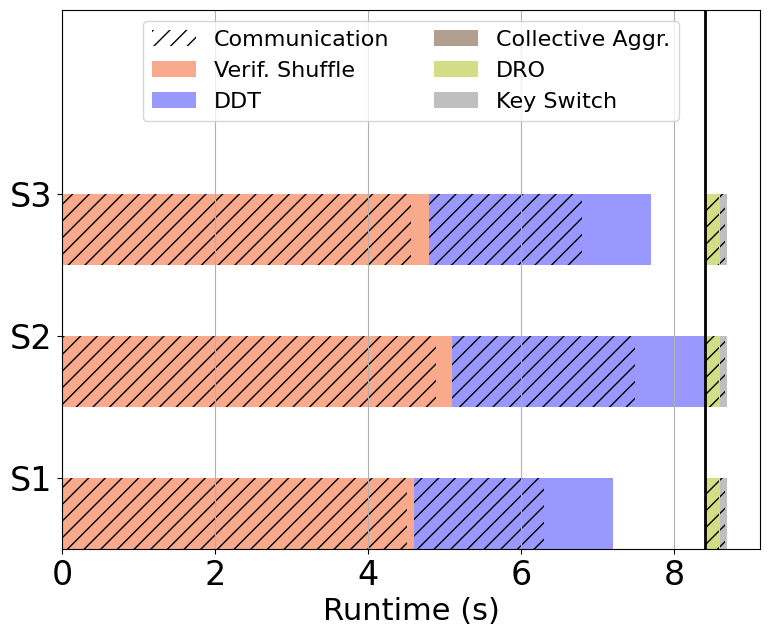

Reproduce this figure in Python.
import matplotlib.pyplot as plt
import pandas as pd
import pylab as pyl

font = {'family': 'Bitstream Vera Sans',
        'size': 16}

plt.rc('font', **font)

raw_data = {'h_label': ['S1', 'S2', 'S3'],                                          # Servers
            'y1_label': [4.6-0.09, 5.1-0.22, 4.8-0.24],                             # Communication (Verif. Shuffle)
            'y2_label': [0.09, 0.22, 0.24],                                         # Verif. Shuffle
            'y3_label': [2.6-0.9, 3.3-0.91, 2.9-0.9],                               # Communication (DDT)
            'y4_label': [0.9, 0.91, 0.9],                                           # DDT
            'waiting': [8.4-4.6-2.6, 8.4-5.1-3.3, 8.4-4.8-2.9],                     # time waiting
            'y5_label': [0.016-0.015, 0.016-0.015, 0.016-0.015],                    # Communication (Collective Aggr.)
            'y6_label': [0.015, 0.015, 0.015],                                      # Collective Aggr.
            'y7_label': [0.18-0.01, 0.18-0.01, 0.18-0.01],                          # Communication (DRO)
            'y8_label': [0.01, 0.01, 0.01],                                         # DRO
            'y9_label': [0.09-0.019, 0.09-0.02, 0.09-0.02],                         # Communication (Key Switch)
            'y10_label': [0.019, 0.02, 0.02],                                       # Key Switch
            'empty': [0, 0, 0]                                                      # empty
}

df = pd.DataFrame(raw_data, raw_data['h_label'])

# Create the general plot and the "subplots" i.e. the bars
f, ax1 = plt.subplots(1, figsize=(9, 7))

# Set the bar width
bar_width = 0.5

# Positions of the left bar-boundaries
bar_l = pos = pyl.arange(len(df['h_label']))+.3

# Positions of the y-axis ticks (center of the bars as bar labels)
tick_pos = [i + (bar_width / 2) for i in bar_l]

# Container of all bars
bars = []

# Create a barh plot, in position bar_l
bars.append(ax1.barh(bar_l,
                    # using the empty data
                    df['empty'],
                    bar_width,
                    label='Communication',
                    # with alpha 0.5
                    alpha=0.5,
                    # with color
                    hatch='//',
                    color='white'))

# Create a barh plot, in position bar_l
bars.append(ax1.barh(bar_l,
                    # using the empty data
                    df['y1_label'],
                    bar_width,
                    # with alpha 0.5
                    alpha=0.5,
                    # with color
                    hatch='//',
                    color='#F4561D'))

# Create a barh plot, in position bar_l
bars.append(ax1.barh(bar_l,
                     # using the empty data
                     df['y2_label'],
                     bar_width,
                     # with y1_label on the left
                     left=df['y1_label'],
                     label='Verif. Shuffle',
                     # with alpha 0.5
                     alpha=0.5,
                     # with color
                     color='#F4561D'))

# Create a barh plot, in position bar_l
bars.append(ax1.barh(bar_l,
                     # using the empty data
                     df['y3_label'],
                     bar_width,
                     # with y1_label and y2_label on the left
                     left=[i + j for i, j in zip(df['y1_label'], df['y2_label'])],
                     # with alpha 0.5
                     alpha=0.5,
                     # with color
                     hatch='//',
                     color='#3232FF'))

# Create a barh plot, in position bar_l
bars.append(ax1.barh(bar_l,
                     # using the empty data
                     df['y4_label'],
                     bar_width,
                     # with y1_label, y2_label and y3_label on the left
                     left=[i + j + q for i, j, q in zip(df['y1_label'], df['y2_label'], df['y3_label'])],
                     label='DDT',
                     # with alpha 0.5
                     alpha=0.5,
                     # with color
                     color='#3232FF'))

# Create a barh plot, in position bar_l
bars.append(ax1.barh(bar_l,
                    # using the empty data
                    df['waiting'],
                    bar_width,
                    # with y1_label, y2_label, y3_label and y4_label on the left
                    left=[i + j + q + w for i, j, q, w in zip(df['y1_label'], df['y2_label'], df['y3_label'],
                                                              df['y4_label'])],
                    # with alpha 0
                    alpha=0,
                    # with color
                    color='black'))

# Create a barh plot, in position bar_l
bars.append(ax1.barh(bar_l,
                     # using the empty data
                     df['y5_label'],
                     bar_width,
                     # with y1_label, y2_label, y3_label, y4_label and 'waiting' on the left
                     left=[i + j + q + w + e for i, j, q, w, e in zip(df['y1_label'], df['y2_label'], df['y3_label'],
                                                                      df['y4_label'], df['waiting'])],
                     # with alpha 0.5
                     alpha=0.5,
                     # with color
                     hatch='//',
                     color='#654321'))

# Create a barh plot, in position bar_l
bars.append(ax1.barh(bar_l,
                     # using the empty data
                     df['y6_label'],
                     bar_width,
                     # with y1_label, y2_label, y3_label, y4_label, waiting and y5_label on the left
                     left=[i + j + q + w + e + r for i, j, q, w, e, r in zip(df['y1_label'], df['y2_label'],
                                                                          df['y3_label'], df['y4_label'],
                                                                          df['waiting'], df['y5_label'])],
                     label='Collective Aggr.',
                     # with alpha 0.5
                     alpha=0.5,
                     # with color
                     color='#654321'))

# Create a barh plot, in position bar_l
bars.append(ax1.barh(bar_l,
                     # using the empty data
                     df['y7_label'],
                     bar_width,
                     # with y1_label, y2_label, y3_label, y4_label, waiting, y5_label and y6_label on the left
                     left=[i + j + q + w + e + r + t for i, j, q, w, e, r, t in zip(df['y1_label'],
                                                                                    df['y2_label'],
                                                                                    df['y3_label'],
                                                                                    df['y4_label'],
                                                                                    df['waiting'],
                                                                                    df['y5_label'],
                                                                                    df['y6_label'])],
                     # with alpha 0.5
                     alpha=0.5,
                     # with color
                     hatch='//',
                     color='#a4bf0d'))

# Create a barh plot, in position bar_l
bars.append(ax1.barh(bar_l,
                     # using the empty data
                     df['y8_label'],
                     bar_width,
                     # with y1_label, y2_label, y3_label, y4_label, waiting, y5_label, y6_label and y7_label on the left
                     left=[i + j + q + w + e + r + t + z for i, j, q, w, e, r, t, z in zip(df['y1_label'],
                                                                                           df['y2_label'],
                                                                                           df['y3_label'],
                                                                                           df['y4_label'],
                                                                                           df['waiting'],
                                                                                           df['y5_label'],
                                                                                           df['y6_label'],
                                                                                           df['y7_label'])],
                     label='DRO',
                     # with alpha 0.5
                     alpha=0.5,
                     # with color
                     color='#a4bf0d'))

# Create a barh plot, in position bar_l
bars.append(ax1.barh(bar_l,
                     # using the empty data
                     df['y9_label'],
                     bar_width,
                     # with y1_label, y2_label, y3_label, y4_label, waiting, y5_label, y6_label, y7_label and y8_label
                     # on the left
                     left=[i + j + q + w + e + r + t + z + u for i, j, q, w, e, r, t, z, u in zip(df['y1_label'],
                                                                                           df['y2_label'],
                                                                                           df['y3_label'],
                                                                                           df['y4_label'],
                                                                                           df['waiting'],
                                                                                           df['y5_label'],
                                                                                           df['y6_label'],
                                                                                           df['y7_label'],
                                                                                           df['y8_label'])],
                     # with alpha 0.5
                     alpha=0.5,
                     # with color
                     hatch='//',
                     color='#808080'))

# Create a barh plot, in position bar_l
bars.append(ax1.barh(bar_l,
                     # using the empty data
                     df['y10_label'],
                     bar_width,
                     # with y1_label, y2_label, y3_label, y4_label, waiting, y5_label, y6_label, y7_label, y8_label
                     # and y9_label on the left
                     left=[i + j + q + w + e + r + t + z + u + o for i, j, q, w, e, r, t, z, u, o in zip(df['y1_label'],
                                                                                           df['y2_label'],
                                                                                           df['y3_label'],
                                                                                           df['y4_label'],
                                                                                           df['waiting'],
                                                                                           df['y5_label'],
                                                                                           df['y6_label'],
                                                                                           df['y7_label'],
                                                                                           df['y8_label'],
                                                                                           df['y9_label'])],
                     label='Key Switch',
                     # with alpha 0.5
                     alpha=0.5,
                     # with color
                     color='#808080'))

# Set the y ticks with names
plt.yticks(tick_pos, df['h_label'])
ax1.xaxis.grid(True)

# Labelling
width = [0, 0, 0, 0, 0, 0]
for rects in bars:
    i = 0
    for rect in rects:
        width[i] += rect.get_width()
        i += 1

# Set the label and legends
ax1.set_xlabel("Runtime (s)", fontsize=22)
plt.legend(loc='upper center', ncol=2)

ax1.tick_params(axis='x', labelsize=24)
ax1.tick_params(axis='y', labelsize=24)

# Set a buffer around the edge
plt.ylim([min(tick_pos) - bar_width, max(tick_pos) + bar_width + 0.8])

plt.axvline(x=8.4, ymin=0, ymax = 10, linewidth=2, color='k')

plt.savefig('timeline.pdf', format='pdf')
